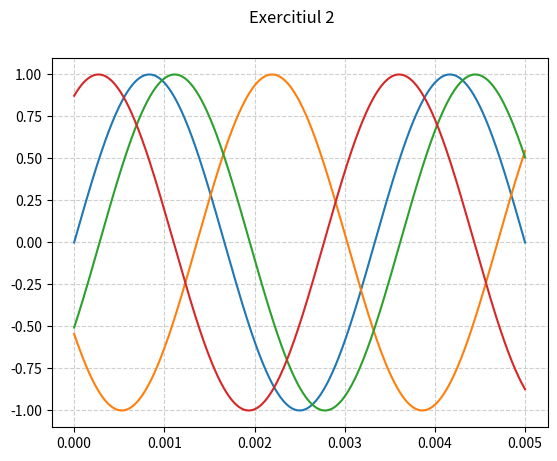

Write the Python code that produced this figure.
import numpy as np
from scipy import signal
from scipy.io import wavfile
import matplotlib.pyplot as plt

def sin_sig(amp, freq, time, phi = 0):
    return amp * np.sin(2 * np.pi * freq * time + phi)

def cos_sig(amp, freq, time, phi = 0):
    return amp * np.cos(2 * np.pi * freq * time + phi)

# Exercise 2.1.
fig, axs = plt.subplots(1)
fig.suptitle("Exercitiul 2")

timestamps = [0, 0.005]
BUCKETS = 1600
FREQ = 300
AMP = 1

phi_data = [0, 10, 100, -200]
x_data = np.linspace(timestamps[0], timestamps[1], BUCKETS)
y_data = [sin_sig(AMP, FREQ, x_data, phi) for phi in phi_data]

for y in y_data:
    axs.plot(x_data, y)
    axs.grid(True, linestyle='--', alpha=0.6)

plt.show()